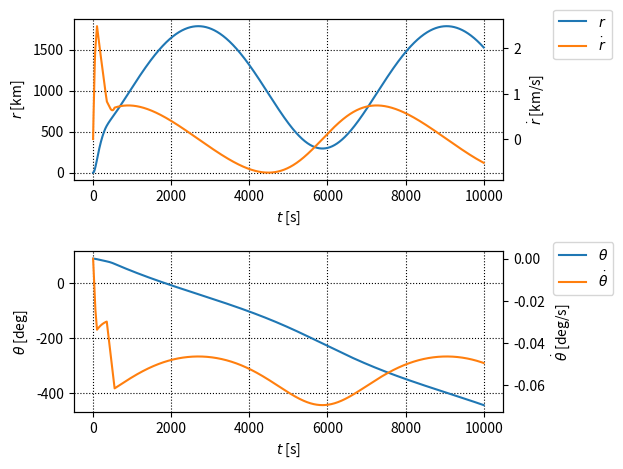
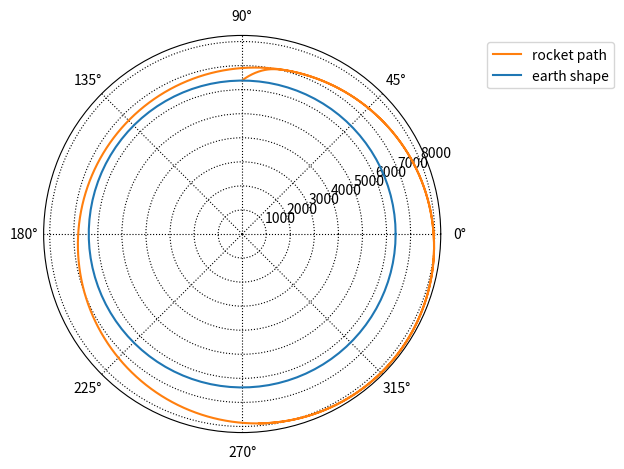
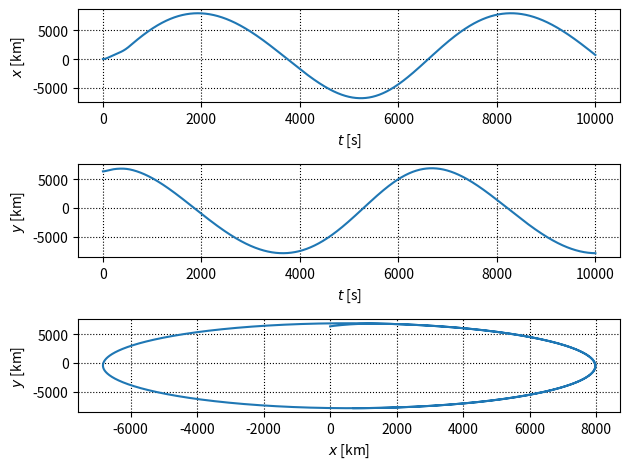

Here is the Python script that generated these plots, in order:
"""
    @title  宇宙機力学2 第4回課題
    @title  ロケットの打ち上げシミュレーション
    @date   2023/10/17
    @brief  3段無誘導重力ターン式ロケット
"""

from scipy.integrate import solve_ivp
import matplotlib.pyplot as plt
import math
import numpy as np


class RocketSpecs:
    ###################
    # 打ち上げロケット諸元
    ###################
    # 機体質量 [kg]
    total_mass = 289e3
    first_stage_mass = total_mass * 3 / 6
    second_stage_mass = total_mass * 2 / 6
    third_stage_mass = total_mass - first_stage_mass - second_stage_mass

    # 推力 [kN]
    first_stage_thrust = 20000
    second_stage_thrust = 5000
    third_stage_thrust = 1000

    # 燃焼時間 [s]
    MECO = 50              # Main Engine Cut Off
    SECO = MECO + 50       # Second Engine Cut Off
    TEIG = SECO + 250      # Third Engine IGnittion
    TECO = TEIG + 200      # Third Engine Cut Off

    def __init__(self):
        pass


class RocketSimulation:
    def __init__(self):
        ###################
        # 物理定数
        ###################
        # 地球半径 [km]
        self.EARTH_RADIUS = 6378
        # 地心重力定数 [km^3/s^2]
        self.mu = 3.986e5

        ###################
        # 解析条件
        ###################
        # 解析時間 [s]
        self.analysis_time = 10000
        # 射角 [rad]
        self.launch_angle = math.radians(80)
        # 射点緯度 [rad]
        self.launch_site_lat = math.radians(90)

    def sim_main(self):
        # [x1_0, x2_0, x3_0, x4_0]
        X = [self.EARTH_RADIUS, 0, self.launch_site_lat, 0]
        spec = RocketSpecs()

        sol = solve_ivp(self.__eom, [0, self.analysis_time], X, max_step=1,
                        args=(spec,))

        return sol.t, sol.y

    def __eom(self, t, X, spec):
        x_1, x_2, x_3, x_4 = X

        # ゼロ割回避のための例外処理
        if t == 0:
            sin_Gamma = math.sin(self.launch_angle)
            cos_Gamma = math.cos(self.launch_angle)
        else:
            sin_Gamma = x_2 / math.sqrt(x_2**2 + (x_1 * x_4)**2)
            cos_Gamma = - x_1 * x_4 / math.sqrt(x_2**2 + (x_1 * x_4)**2)

        thrust = self.__thrust(t, spec)
        mass = self.__mass(t, spec)

        dx_1 = x_2
        dx_2 = x_1 * x_4**2 + thrust / mass * sin_Gamma\
            - self.mu / x_1**2
        dx_3 = x_4
        dx_4 = - 1 / x_1 *\
            (2 * x_2 * x_4 + thrust / mass * cos_Gamma)

        return [dx_1, dx_2, dx_3, dx_4]

    def __thrust(self, t, spec):
        if t <= spec.MECO:
            thrust = spec.first_stage_thrust
        elif t <= spec.SECO:
            thrust = spec.second_stage_thrust
        elif t <= spec.TEIG:
            thrust = 0
        elif t <= spec.TECO:
            thrust = spec.third_stage_thrust
        else:
            thrust = 0

        return thrust

    def __mass(self, t, spec):
        if t <= spec.MECO:
            mass = spec.total_mass
        elif t <= spec.SECO:
            mass = spec.total_mass - spec.first_stage_mass
        else:
            mass = spec.third_stage_mass

        return mass

    def plot_polar_graph(self, t, sol):
        self.fig = plt.figure(tight_layout=True)

        earth_radius = np.full(100, self.EARTH_RADIUS)
        earth_theta = np.linspace(0, 2 * np.pi, 100)

        ax = self.fig.add_subplot(polar=True)
        ax.plot(sol[2, :], sol[0, :], "C1", label="rocket path")
        ax.plot(earth_theta, earth_radius, "C0", label="earth shape")
        ax.legend(bbox_to_anchor=(1.1, 1), loc='upper left')
        ax.grid(color="black", linestyle="dotted")

        plt.show()

    def plot_raw_graph(self, t, sol):
        self.fig = plt.figure(tight_layout=True)

        ax11 = self.fig.add_subplot(2, 1, 1)
        ax11.plot(t, sol[0, :] - self.EARTH_RADIUS, "C0", label=r"$r$")
        ax11.set_xlabel(r"$t$ [s]")
        ax11.set_ylabel(r"$r$ [km]")
        ax11.grid(color="black", linestyle="dotted")

        ax12 = ax11.twinx()
        ax12.set_ylabel(r"$\dot{r}$ [km/s]")
        ax12.plot(t, sol[1, :], "C1", label=r"$\dot{r}$")

        h1, l1 = ax11.get_legend_handles_labels()
        h2, l2 = ax12.get_legend_handles_labels()
        ax11.legend(h1+h2, l1+l2, bbox_to_anchor=(1.1, 1.1), loc='upper left')

        ax21 = self.fig.add_subplot(2, 1, 2)
        ax21.plot(t, np.degrees(sol[2, :]), "C0", label=r"$\theta$")
        ax21.set_xlabel(r"$t$ [s]")
        ax21.set_ylabel(r"$\theta$ [deg]")
        ax21.grid(color="black", linestyle="dotted")

        ax22 = ax21.twinx()
        ax22.set_ylabel(r"$\dot{\theta}$ [deg/s]")
        ax22.plot(t, np.degrees(sol[3, :]), "C1", label=r"$\dot{\theta}$")

        h1, l1 = ax21.get_legend_handles_labels()
        h2, l2 = ax22.get_legend_handles_labels()
        ax22.legend(h1+h2, l1+l2, bbox_to_anchor=(1.1, 1.1), loc='upper left')

        plt.show()

    def plot_cartesian_graph(self, t, sol):
        self.fig = plt.figure(tight_layout=True)

        ax11 = self.fig.add_subplot(3, 1, 1)
        ax11.plot(t, sol[0, :] * np.cos(sol[2, :]), "C0")
        ax11.set_xlabel(r"$t$ [s]")
        ax11.set_ylabel(r"$x$ [km]")
        ax11.grid(color="black", linestyle="dotted")

        ax21 = self.fig.add_subplot(3, 1, 2)
        ax21.plot(t, sol[0, :] * np.sin(sol[2, :]), "C0")
        ax21.set_xlabel(r"$t$ [s]")
        ax21.set_ylabel(r"$y$ [km]")
        ax21.grid(color="black", linestyle="dotted")

        ax31 = self.fig.add_subplot(3, 1, 3)
        ax31.plot(sol[0, :] * np.cos(sol[2, :]),
                  sol[0, :] * np.sin(sol[2, :]),
                  "C0")
        ax31.set_xlabel(r"$x$ [km]")
        ax31.set_ylabel(r"$y$ [km]")
        ax31.grid(color="black", linestyle="dotted")

        plt.show()

    def save_graph(self, filename):
        self.fig.savefig(f"{filename}.png", dpi=300)


if __name__ == "__main__":
    FILE_NAME = "202310221530"

    rocksim = RocketSimulation()

    time_array, sol_array = rocksim.sim_main()

    rocksim.plot_raw_graph(time_array, sol_array)
    # rocksim.save_graph(FILE_NAME + "_raw")
    rocksim.plot_polar_graph(time_array, sol_array)
    # rocksim.save_graph(FILE_NAME + "_polar")
    rocksim.plot_cartesian_graph(time_array, sol_array)
    # rocksim.save_graph(FILE_NAME + "_xy")
